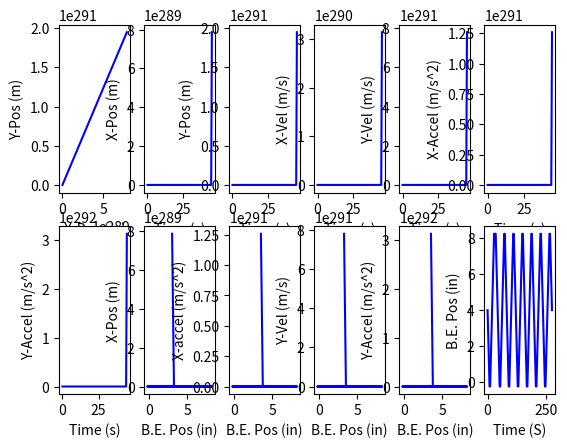

Generate this figure with matplotlib:
import numpy as np
import matplotlib.pyplot as plt

#Constants
RHO_PVC = 1380 #kg/m^3
RHO_WATER =997 #kg/m^3
GRAVITY = 9.81 #m/s^2
TIMESTEP = 0.5 #s


def intometer(x):
    return 0.0254*x

class BuoyancyEngine:
    def __init__(self, id, od, cont_len, travel_len, laspeed, midpoint):
        self.id = intometer(id)
        self.od = intometer(od)
        self.cont_len = intometer(cont_len)
        self.travel_len = intometer(travel_len)
        self.midpoint = midpoint #passed in in metric!
        self.laspeed = laspeed #m/s

        print("init be: midpoint, travel len", self.midpoint, self.travel_len)

        #displaced volume
        self.V_cont = 0.25*(np.pi*self.od**2)*self.cont_len
        self.V_mid = 0.25*np.pi*(self.id**2)*self.midpoint + self.V_cont

        #self.V_ext = 0.25*np.pi*(self.id**2)*(midpoint+self.cont_len) #BUG: use inner diameter for whole length, likely the issue here

        self.allowable_ext = midpoint

        self.mass = RHO_PVC*0.25*np.pi*(self.od**2-self.id**2)*self.cont_len
        #print("be mass: ", self.mass)


class PressureHull:
    def __init__(self,id,od,len,percent_stability):
        self.id = id
        self.od = od
        self.l_hull = len
        self.percent_stability = percent_stability

        #print(self.od)
        
        self.stability = percent_stability*self.od
        self.V_hull = 0.25*np.pi*self.l_hull*self.od**2

        self.mass = RHO_PVC*(np.pi/4*(self.od**2-self.id**2)*self.l_hull)
        #print("hull mass: ", self.mass)

class SeagliderFSM:
    def __init__(self, be, hull, m_glider):
        self.be = be
        self.hull = hull
        self.m_glider = m_glider

        self.current_len = midpoint

        self.i = 1

        self.x_accel_arr = [0, 0]
        self.y_accel_arr = [0, 0]

        self.x_vel_arr = [0, 0]
        self.y_vel_arr = [0, 0]
        
        self.x_disp_arr = [0, 0]
        self.y_disp_arr = [0, 0]

        self.time_arr = [0, 0]

        self.max_speed = 0

        self.s_x_change_down_arr = []
        self.s_x_change_up_arr = []        
        self.be_pos_arr = [4,4]

        #setup current_len
        self.current_len = midpoint
        self.V_be = 0
        self.theta = 0

        self.F_y = 0
        self.F_x = 0

        #cg location
        self.X_cg = ( (hull.V_hull*0.5*hull.l_hull) + (be.V_cont*(hull.l_hull+0.5*be.cont_len)) + ((be.V_mid-be.V_cont)*(hull.l_hull+be.cont_len+0.5*be.midpoint)) ) / (hull.V_hull + be.V_mid)
        #print ("X_cg: ", 39.3701*self.X_cg, " (in)")
        #print("hull: ", hull.V_hull, " l_hull: ", hull.l_hull, " be.V_cont  ", be.V_cont, " hull.l_hull: ", hull.l_hull," be.cont_len: ", be.cont_len, " be.V_mid: ",be.V_mid, " be.V_cont: ", be.V_cont)
        self.X_cb = self.X_cg

        # Define the states
        self.states = ['hold_be_pos_up', 'hold_be_pos_down', 'move_down_deccel', 'move_up_accel', 'move_down_accel', 'move_up_deccel', 'end']
        # Define the initial state
        self.current_state = 'move_down_accel'

    def calc_theta(self, current_len, V_be):
        self.X_cb = ( (hull.V_hull*0.5*hull.l_hull) + (be.V_cont*(hull.l_hull+0.5*be.cont_len)) + ((be.V_mid-be.V_cont)*(hull.l_hull+be.cont_len+0.5*current_len)) ) / (hull.V_hull + V_be)       
        delta_X_cb = self.X_cb-self.X_cg
        self.theta = np.arccos(hull.stability/np.sqrt(delta_X_cb**2 +hull.stability**2))
        #print("theta: ", theta)


    def kinematics(self):
        #solve acceleration
        self.y_accel_arr.append(self.F_y/m_glider)
        self.x_accel_arr.append(self.F_x/m_glider)

        #print(self.F_x/m_glider, self.y_accel_arr[-1])

        #solve velocity with trapezoidal method to approx integral
        self.y_vel_arr.append(self.y_vel_arr[self.i-1] + np.trapz(y=self.y_accel_arr[self.i-1:self.i+1],dx=TIMESTEP))
        self.x_vel_arr.append(self.x_vel_arr[self.i-1] + np.trapz(y=self.x_accel_arr[self.i-1:self.i+1],dx=TIMESTEP))

        #print(self.y_vel_arr[-1])

        #solve displacement with trapezoidal method to approx integral
        self.y_disp_arr.append(self.y_disp_arr[self.i-1] + np.trapz(y=self.y_vel_arr[self.i-1:self.i+1],dx=TIMESTEP))
        self.x_disp_arr.append(self.x_disp_arr[self.i-1] + np.trapz(y=self.x_vel_arr[self.i-1:self.i+1],dx=TIMESTEP))

        #"y accel: ", self.y_accel_arr[-1],
        print("x accel: ", self.x_accel_arr[-1], "y accel: ", self.y_accel_arr[-1], "x vel: ", self.x_vel_arr[-1],"y disp: ", self.y_disp_arr[-1], "x disp: ", self.x_disp_arr[-1])
        self.i+=1
        #print(self.y_disp_arr[-1])


    def trajectory(self, dist_to_retract, time_hold_down, dist_to_extend, time_hold_up):
        self.X_cb = ( (hull.V_hull*0.5*hull.l_hull) + (be.V_cont*(hull.l_hull+0.5*be.cont_len)) + ((be.V_mid-be.V_cont)*(hull.l_hull+be.cont_len+0.5*be.midpoint)) ) / (hull.V_hull + be.V_mid)
        self.X_cg = ( (hull.V_hull*0.5*hull.l_hull) + (be.V_cont*(hull.l_hull+0.5*be.cont_len)) + ((be.V_mid-be.V_cont)*(hull.l_hull+be.cont_len+0.5*be.midpoint)) ) / (hull.V_hull + be.V_mid)

        self.dist_to_retract = dist_to_retract
        self.time_hold_down = time_hold_down
        self.dist_to_extend = dist_to_extend
        self.time_hold_up = time_hold_up

        print("start trajectory", self.current_state)


        if self.current_state == 'hold_be_pos_up':
            print("state: hold be pos", "F_y: ", self.F_y, "current_len: ", self.current_len)
            counter = 0
            print("holding time (s): ", self.time_hold_up)

            while counter <= self.time_hold_up:
                
                self.L = 0.5*RHO_WATER*hfoil_coeff*(self.x_vel_arr[-1]**2 + self.y_vel_arr[-1]**2)
                self.D = 0.5*drag_coeff*RHO_WATER*(self.x_vel_arr[-1]**2 + self.y_vel_arr[-1]**2)*(0.25*np.pi*hull.od**2)


                self.F_y = RHO_WATER*GRAVITY*(hull.V_hull + self.V_be ) - m_glider*GRAVITY - self.L*np.cos(self.theta) - self.D*np.sin(self.theta)
                self.F_x = self.L*np.sin(self.theta) - self.D*np.cos(self.theta)
                #print("F_y (N): ", self.F_y, "F_x (N): ", self.F_x, "current len (in): ", self.current_len*39.3701)

                self.kinematics()
                #iterate counter
                counter += TIMESTEP
                #print("theta! ", (180/np.pi)*self.theta, "F_y: ", self.F_y)
                self.be_pos_arr.append(39.3701*self.current_len)
                self.time_arr.append(self.time_arr[-1]+TIMESTEP)
            
            print("state entering: move up deccel", self.x_accel_arr[-1], self.F_y)
            self.current_state = 'move_up_deccel'
            print(self.current_state)

        if self.current_state == 'hold_be_pos_down':
            print("state: hold be pos", "F_y: ", self.F_y, "current_len: ", self.current_len)
            counter = 0
            print("holding time (s): ", self.time_hold_down)

            while counter <= self.time_hold_down:
                self.L = 0.5*RHO_WATER*hfoil_coeff*(self.x_vel_arr[-1]**2 + self.y_vel_arr[-1]**2)
                self.D = 0.5*drag_coeff*RHO_WATER*(self.x_vel_arr[-1]**2 + self.y_vel_arr[-1]**2)*(0.25*np.pi*hull.od**2)
                
                self.F_y = RHO_WATER*GRAVITY*(hull.V_hull + self.V_be ) - m_glider*GRAVITY + self.L*np.cos(self.theta) + self.D*np.sin(self.theta)
                self.F_x = self.L*np.sin(self.theta) - self.D*np.cos(self.theta)
                #print("F_y (N): ", self.F_y, "F_x (N): ", self.F_x, "current len (in): ", self.current_len*39.3701)

                self.kinematics()
                #iterate counter
                counter += TIMESTEP
                self.be_pos_arr.append(39.3701*self.current_len)
                self.time_arr.append(self.time_arr[-1]+TIMESTEP)
            
            print("state entering: move down deccel", self.x_accel_arr[-1], self.F_y)
            self.current_state = 'move_down_deccel'

            

        elif self.current_state == 'move_down_deccel':
            print("state: move down deccel")

            while self.current_len < midpoint:

                self.V_be = be.V_cont + (0.25*np.pi*be.id**2)*self.current_len
                self.calc_theta(self.current_len, self.V_be)

                self.L = 0.5*RHO_WATER*hfoil_coeff*(self.x_vel_arr[-1]**2 + self.y_vel_arr[-1]**2)
                self.D = 0.5*drag_coeff*RHO_WATER*(self.x_vel_arr[-1]**2 + self.y_vel_arr[-1]**2)*(0.25*np.pi*hull.od**2)


                self.F_y = RHO_WATER*GRAVITY*(hull.V_hull + self.V_be ) - m_glider*GRAVITY + self.L*np.cos(self.theta) + self.D*np.sin(self.theta)
                self.F_x = self.L*np.sin(self.theta) - self.D*np.cos(self.theta)
                #print("F_y (N): ", self.F_y, "F_x (N): ", self.F_x, "current len (in): ", self.current_len*39.3701)
                #print("theta! ", (180/np.pi)*theta, "F_y: ", self.F_y)
                #print("F_y (N): ", self.F_y, "y lift: ", self.L*np.cos(self.theta), "y drag: ", self.D*np.sin(self.theta), "Fg: ", - m_glider*GRAVITY, "Fb: ", RHO_WATER*GRAVITY*(hull.V_hull + self.V_be ), self.current_len)
                
                self.kinematics()

                #iterate current_len
                self.current_len += be.laspeed*TIMESTEP
                self.be_pos_arr.append(39.3701*self.current_len)
                self.time_arr.append(self.time_arr[-1]+TIMESTEP)
                #print(self.F_y, 39.3701*self.current_len)

            print("state entering: move up accel", self.x_disp_arr[-1])
            self.current_state = 'move_up_accel'
    

#BUG: BREAKS HERE! Y ACCEL SWITCHES SIGNS ABRUPTLY
        elif self.current_state == 'move_up_accel':
            print("state: move up accel")
            while self.current_len < dist_to_extend:
                
                self.V_be = be.V_cont + (0.25*np.pi*be.id**2)*self.current_len
                self.calc_theta(self.current_len, self.V_be)
            
                self.L = 0.5*RHO_WATER*hfoil_coeff*(self.x_vel_arr[-1]**2 + self.y_vel_arr[-1]**2)
                self.D = 0.5*drag_coeff*RHO_WATER*(self.x_vel_arr[-1]**2 + self.y_vel_arr[-1]**2)*(0.25*np.pi*hull.od**2)


                self.F_y = RHO_WATER*GRAVITY*(hull.V_hull + self.V_be ) - m_glider*GRAVITY - self.L*np.cos(self.theta) - self.D*np.sin(self.theta)
                self.F_x = self.L*np.sin(self.theta) - self.D*np.cos(self.theta)

                #print("F_y (N): ", self.F_y, "F_x (N): ", self.F_x, "current len (in): ", self.current_len*39.3701)
                #print("theta! ", (180/np.pi)*theta, "F_y: ", self.F_y)

                #print("F_y (N): ", self.F_y, "y lift: ", -self.L*np.cos(self.theta), "y drag: ", -self.D*np.sin(self.theta), "Fg: ", - m_glider*GRAVITY, "Fb: ", RHO_WATER*GRAVITY*(hull.V_hull + self.V_be ), self.current_len)
                
                
                self.kinematics()

                #iterate self.current_len
                self.current_len += be.laspeed*TIMESTEP
                self.be_pos_arr.append(39.3701*self.current_len)
                self.time_arr.append(self.time_arr[-1]+TIMESTEP)

            print("state entering: hold_be_pos_up, ", self.x_disp_arr[-1])
            self.current_state = 'hold_be_pos_up'
            

    
        elif self.current_state == 'move_down_accel':
            print("state: move down accel")
            while self.current_len > dist_to_retract:
                self.V_be = be.V_cont + (0.25*np.pi*be.id**2)*self.current_len
                self.calc_theta(self.current_len, self.V_be)
                #theta = np.arctan( ( hull.l_hull * (RHO_WATER*GRAVITY*(0.25*np.pi*be.id**2)*self.current_len) ) / (m_glider*GRAVITY*hull.stability) )
                self.L = 0.5*RHO_WATER*hfoil_coeff*(self.x_vel_arr[-1]**2 + self.y_vel_arr[-1]**2)
                self.D = 0.5*drag_coeff*RHO_WATER*(self.x_vel_arr[-1]**2 + self.y_vel_arr[-1]**2)*(0.25*np.pi*hull.od**2)
                
                self.F_y = RHO_WATER*GRAVITY*(hull.V_hull + self.V_be ) - m_glider*GRAVITY + self.L*np.cos(self.theta) + self.D*np.sin(self.theta)
                self.F_x = self.L*np.sin(self.theta) - self.D*np.cos(self.theta)

        
                #print("F_y (N): ", self.F_y, "F_x (N): ", self.F_x, "current len (in): ", self.current_len*39.3701)
                #print("theta! ", (180/np.pi)*theta, "F_y: ", self.F_y)
                
                self.kinematics()

                #iterate self.current_len
                self.current_len -= be.laspeed*TIMESTEP
                self.be_pos_arr.append(39.3701*self.current_len)
                self.time_arr.append(self.time_arr[-1]+TIMESTEP)
                #print("LIFT: ", self.L, self.x_vel_arr[-1], self.y_vel_arr[-1]**2)

            print("state entering: hold_be_pos_down", self.x_disp_arr[-1])
            self.current_state = 'hold_be_pos_down'
            


        elif self.current_state == 'move_up_deccel':
            print("state: move up deccel ", self.current_len, self.x_disp_arr[-1])
            while self.current_len > midpoint:
                self.V_be = be.V_cont + (0.25*np.pi*be.id**2)*self.current_len
                self.calc_theta(self.current_len, self.V_be)
                #theta = np.arctan( ( hull.l_hull * (RHO_WATER*GRAVITY*(0.25*np.pi*be.id**2)*self.current_len) ) / (m_glider*GRAVITY*hull.stability) )
                self.L = 0.5*RHO_WATER*hfoil_coeff*(self.x_vel_arr[-1]**2 + self.y_vel_arr[-1]**2)
                self.D = 0.5*drag_coeff*RHO_WATER*(self.x_vel_arr[-1]**2 + self.y_vel_arr[-1]**2)*(0.25*np.pi*hull.od**2)
                
                self.F_y = RHO_WATER*GRAVITY*(hull.V_hull + self.V_be ) - m_glider*GRAVITY - self.L*np.cos(self.theta) - self.D*np.sin(self.theta)
                self.F_x = self.L*np.sin(self.theta) - self.D*np.cos(self.theta)

                #print("F_y (N): ", self.F_y, "F_x (N): ", self.F_x, "current len (in): ", self.current_len*39.3701)
                #print("theta! ", (180/np.pi)*theta, "F_y: ", self.F_y)
                
                self.kinematics()

                #iterate self.current_len
                self.current_len -= be.laspeed*TIMESTEP
                self.be_pos_arr.append(39.3701*self.current_len)
                self.time_arr.append(self.time_arr[-1]+TIMESTEP)

            print("state entering: move down accel", self.x_disp_arr[-1])
            self.current_state = 'end'

        elif self.current_state == 'end':
            return 0


    def get_state(self):
        return self.current_state
    
    def set_state(self, new_state):
        self.current_state = new_state
    

####inputs:
hfoil_coeff = 0.01 #Area of wing * Coeff Lift
drag_coeff = 0 #estimated from hull outer geometry ss
percent_stability = 0.15 #% diam
midpoint = intometer(4)
internal_mass = 11 #kg

#geometry
#def __init__(self, id, od, cont_len, travel_len, laspeed, midpoint):
be = BuoyancyEngine(3,3.5,10.3, 8, 0.5*0.0254,midpoint)

hull_id = intometer(5.0)
hull_od = intometer(5.563)

hull_len = (internal_mass + be.mass - RHO_WATER*be.V_mid) / ( np.pi *0.25* (RHO_WATER*(hull_od**2) - RHO_PVC*(hull_od**2 - hull_id**2)) )

print("hull_len: ", 39.3701*hull_len, " (in)")

#def __init__(self,id,od,len,percent_stability):
hull = PressureHull( hull_id, hull_od, hull_len, percent_stability)

m_glider = hull.mass + be.mass +internal_mass


max_allowable_depth = -50 #m
sim_depth = 0 #m
state = 'str'


#setup trajectory parameters
start_dist_to_retract = intometer(0)
start_time_hold_down = 2
start_dist_to_extend = intometer(8)
start_time_hold_up = 6.75

nom_dist_to_retract = intometer(0)
nom_time_hold_down = 2
nom_dist_to_extend = intometer(8)
nom_time_hold_up = 2

###remember to save the final valid numbers
while(sim_depth > max_allowable_depth):
    #def __init__(self, be, hull, m_glider):
    seapup = SeagliderFSM(be, hull, m_glider)
    print("\n")
    print("AAAA STARTING SIM!!!")
    print("\n")
    ###loop through fsm

    #starting from surface with no speed
    while(seapup.get_state() != 'end'):
        #def trajectory(self, dist_to_retract, time_hold_down, dist_to_extend, time_hold_up)
        seapup.trajectory(start_dist_to_retract, start_time_hold_down, start_dist_to_extend, start_time_hold_up)

    print("\n")
    print("split")
    print("\n")

    
    #normal yo
    for i in range(6):
        seapup.set_state('move_down_accel')
        while(seapup.get_state() != 'end'):
            #def trajectory(self, dist_to_retract, time_hold_down, dist_to_extend, time_hold_up)
            seapup.trajectory(nom_dist_to_retract, nom_time_hold_down, nom_dist_to_extend, nom_time_hold_up)
    


    #note the following breaks it, am i not sensitive enough with the inputs??? its weird because it seems nom at first then some error randomly appears
    """
    print(' ')
    print("split", seapup.x_disp_arr[-1])
    print(' ')

    seapup.set_state('move_down_accel')
    while(seapup.get_state() != 'end'):
        #def trajectory(self, dist_to_retract, time_hold_down, dist_to_extend, time_hold_up)
        seapup.trajectory(nom_dist_to_retract, nom_time_hold_down, nom_dist_to_extend, nom_time_hold_up)
    """

    nom_time_hold_up += 2
    nom_time_hold_down += 2

    state = 'str'

    sim_depth = np.min(seapup.y_disp_arr)
    max_speed = np.max(seapup.x_vel_arr)
    glide_period = seapup.x_disp_arr[-1]

    break



print("allowable extension: ",be.allowable_ext*39.3701, " (in)")
print("max fwd speed: ",max_speed, " (m/s)")
print("glide period: ",glide_period, '\n')

print("be id: ",39.3701*be.id, " (in)")
print("hull id: ",39.3701*hull.id, " (in)")
print("total glider mass: ", m_glider, " (kg)")



#data
"""
plt.subplot(1,3,1)  
plt.plot(seapup.x_disp_arr, seapup.y_disp_arr, label='Seaglider Position', color='blue')
plt.xlabel('X-Pos (m)')
plt.ylabel('Y-Pos (m)')

"""
for i in seapup.s_x_change_down_arr:
    plt.axvline(x=i, color='r', linestyle='-', label='change up')
for i in seapup.s_x_change_up_arr:
    plt.axvline(x=i, color='g', linestyle='-', label='change up')
"""

plt.subplot(1,3,2)
plt.plot(seapup.x_disp_arr, seapup.be_pos_arr, label='BE Position Over X-Pos', color='blue')
plt.xlabel('X-Pos (m)')
plt.ylabel('B.E. Pos (in)')



plt.subplot(1,3,3)
plt.plot(seapup.time_arr, seapup.be_pos_arr, label='BE Position Over X-Pos', color='blue')
plt.xlabel('Time (s)')
plt.ylabel('B.E. Pos (in)')


plt.show()
"""

#uncomment for big data

plt.subplot(2,6,1)  
plt.plot(seapup.x_disp_arr, seapup.y_disp_arr, label='Seaglider Position', color='blue')
plt.xlabel('X-Pos (m)')
plt.ylabel('Y-Pos (m)')

"""
for i in seapup.s_x_change_down_arr:
    plt.axvline(x=i, color='r', linestyle='-', label='change up')
for i in seapup.s_x_change_up_arr:
    plt.axvline(x=i, color='g', linestyle='-', label='change up')
"""

plt.subplot(2,6,2)
plt.plot(seapup.time_arr, seapup.x_disp_arr, label='Time Vs X-Pos', color='blue')
plt.xlabel('Time (s)')
plt.ylabel('X-Pos (m)')

plt.subplot(2,6,3)
plt.plot(seapup.time_arr, seapup.y_disp_arr, label='Time Vs Y-Pos', color='blue')
plt.xlabel('Time (s)')
plt.ylabel('Y-Pos (m)')

plt.subplot(2,6,4)
plt.plot(seapup.time_arr, seapup.x_vel_arr, label='Time Vs X-Vel', color='blue')
plt.xlabel('Time (s)')
plt.ylabel('X-Vel (m/s)')

plt.subplot(2,6,5)
plt.plot(seapup.time_arr, seapup.y_vel_arr, label='Time Vs Y-Vel', color='blue')
plt.xlabel('Time (s)')
plt.ylabel('Y-Vel (m/s)')

plt.subplot(2,6,6)
plt.plot(seapup.time_arr, seapup.x_accel_arr, label='Time Vs X-Accel', color='blue')
plt.xlabel('Time (s)')
plt.ylabel('X-Accel (m/s^2)')

plt.subplot(2,6,7)
plt.plot(seapup.time_arr, seapup.y_accel_arr, label='Time Vs Y-Accel', color='blue')
plt.xlabel('Time (s)')
plt.ylabel('Y-Accel (m/s^2)')

plt.subplot(2,6,8)
plt.plot(seapup.be_pos_arr, seapup.x_disp_arr, label='BE Position Vs X-Pos', color='blue')
plt.xlabel('B.E. Pos (in)')
plt.ylabel('X-Pos (m)')

plt.subplot(2,6,9)
plt.plot(seapup.be_pos_arr, seapup.x_accel_arr, label='BE Position Vs x-Accel', color='blue')
plt.xlabel('B.E. Pos (in)')
plt.ylabel('X-accel (m/s^2)')

plt.subplot(2,6,10)
plt.plot(seapup.be_pos_arr, seapup.y_vel_arr, label='BE Position Vs Y-Vel', color='blue')
plt.xlabel('B.E. Pos (in)')
plt.ylabel('Y-Vel (m/s)')

plt.subplot(2,6,11)
plt.plot(seapup.be_pos_arr, seapup.y_accel_arr, label='BE Position Vs Y-accel', color='blue')
plt.xlabel('B.E. Pos (in)')
plt.ylabel('Y-Accel (m/s^2)')

plt.subplot(2,6,12)
plt.plot(seapup.time_arr, seapup.be_pos_arr, label='Time Vs BE Position', color='blue')
plt.xlabel('Time (S)')
plt.ylabel('B.E. Pos (in)')


plt.show()